Run: headless pygame with SDL's dummy video driver; simulated clock (each Clock.tick advances the game by its frame time, no real sleeping); random seed 0; keys injected as events and as key.get_pressed() state; no mouse input.
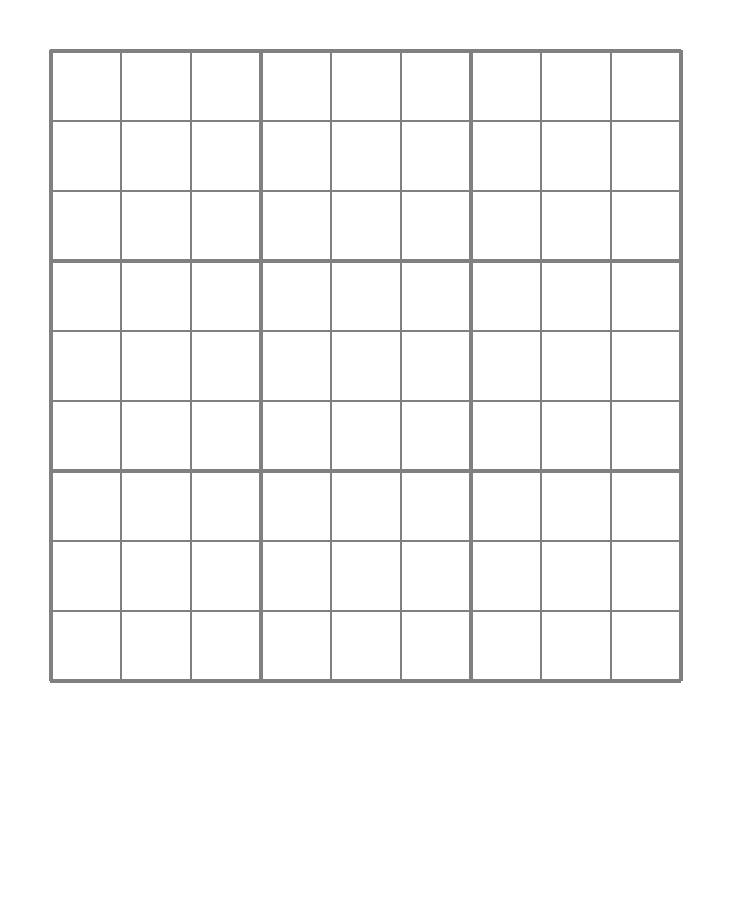
Frame 1 of 4 · flips 1–60 · no input
Frame 2 of 4 · flips 61–180 · tapped SPACE, RETURN · held RIGHT (→), D · screen unchanged from frame 1, image omitted
Frame 3 of 4 · flips 181–300 · held DOWN (↓), S · screen unchanged from frame 2, image omitted
Frame 4 of 4 · flips 301–420 · held LEFT (←), A, UP (↑), W · screen unchanged from frame 3, image omitted

The pygame program that drew these frames:

import pygame
import sys

# Initialize pygame variables -----------------------------------------------------------------------------------------#
pygame.init()
WINDOW_SIZE = [730, 900]
FPS = 60
ROWS = 9
ROW_SIZE = 5
mainClock = pygame.time.Clock()
mainScreen = pygame.display.set_mode(WINDOW_SIZE)
pygame.display.set_caption("Sudoku solver")


def draw(screen, size):
    screen.fill((255, 255, 255))
    draw_grid(screen, size, ROWS)


def draw_grid(screen, size, ROWS):
    windowGap = 50
    gap = (size[0] - windowGap * 2) // ROWS
    print(gap)
    for i in range(ROWS + 1):
        pygame.draw.line(screen, (128, 128, 128), (windowGap, i * gap + windowGap),
                         (size[0] - windowGap, i * gap + windowGap), 2)
        pygame.draw.line(screen, (128, 128, 128), (i * gap + windowGap, windowGap),
                         (i * gap + windowGap, size[0] - windowGap), 2)
        if i % 3 == 0:
            pygame.draw.line(screen, (128, 128, 128), (windowGap, i * gap + windowGap),
                             (size[0] - windowGap, i * gap + windowGap), 4)
            pygame.draw.line(screen, (128, 128, 128), (i * gap + windowGap, windowGap),
                             (i * gap + windowGap, size[0] - windowGap), 4)


# Main game loop ------------------------------------------------------------------------------------------------------#
def main(screen, size, clock):
    run = True
    while run:
        draw(screen, size)
        for event in pygame.event.get():
            if event.type == pygame.QUIT:
                pygame.quit()
                sys.exit()

        pygame.display.update()
        clock.tick(FPS)


main(mainScreen, WINDOW_SIZE, mainClock)
